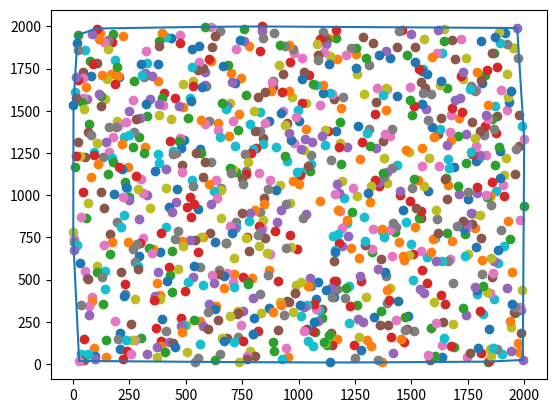

This figure's Python source:
import matplotlib.pyplot as plt
from random import randint

class Point:
    def __init__(self, x, y):
        self.x = x
        self.y = y

def PP (arr):
    for i in arr:
        print('(', i.x, ',', i.y, ') ')

def pos(A, B, C):
    x = (B.x-A.x)*(C.y-B.y)-(B.y-A.y)*(C.x-B.x)
    return x

points = []

pointsx = []
pointsy = []

n = 1000

while (len(pointsx)!= n):
    x = randint(1, n*2)
    if x not in pointsx:
        pointsx.append(x)

while (len(pointsy) != n):
    y = randint(1, n*2)
    if y not in pointsy:
        pointsy.append(y)


print(pointsx, len(pointsx))
print(pointsy, len(pointsy))


for i in range(0, n):
    points.append(Point(pointsx[i], pointsy[i]))

n = len(points)-1
print (n)

p0 = Point(-100000, 100000)
for i in points:
    if i.y <= p0.y:
        p0.y = i.y
        p0.x = i.x

print (p0.x, p0.y)

index = 0
for i in points:
    if i.x == p0.x and i.y == p0.y:
        break
    else:
        index+=1

points[index], points[0] = points[0], points[index]

PP(points)
print ('\n')
for i in range(2, n):
    j = i
    while j > 1 and pos(p0, points[j-1], points[j]) < 0:
        points[j], points[j-1] = points[j-1], points[j]
        j -= 1

MBO = []
MBO.append(points[0])
MBO.append(points[1])

for i in range(2, n):
    while pos(MBO[-2], MBO[-1], points[i]) < 0:
        MBO.pop()
    MBO.append(points[i])

PP(MBO)

x1 = []
y1 = []

for i in MBO:
    x1.append(i.x)
    y1.append(i.y)

x1.append(MBO[0].x)
y1.append(MBO[0].y)


for i in points:
    plt.scatter(i.x, i.y)

plt.plot(x1, y1)
plt.show()
